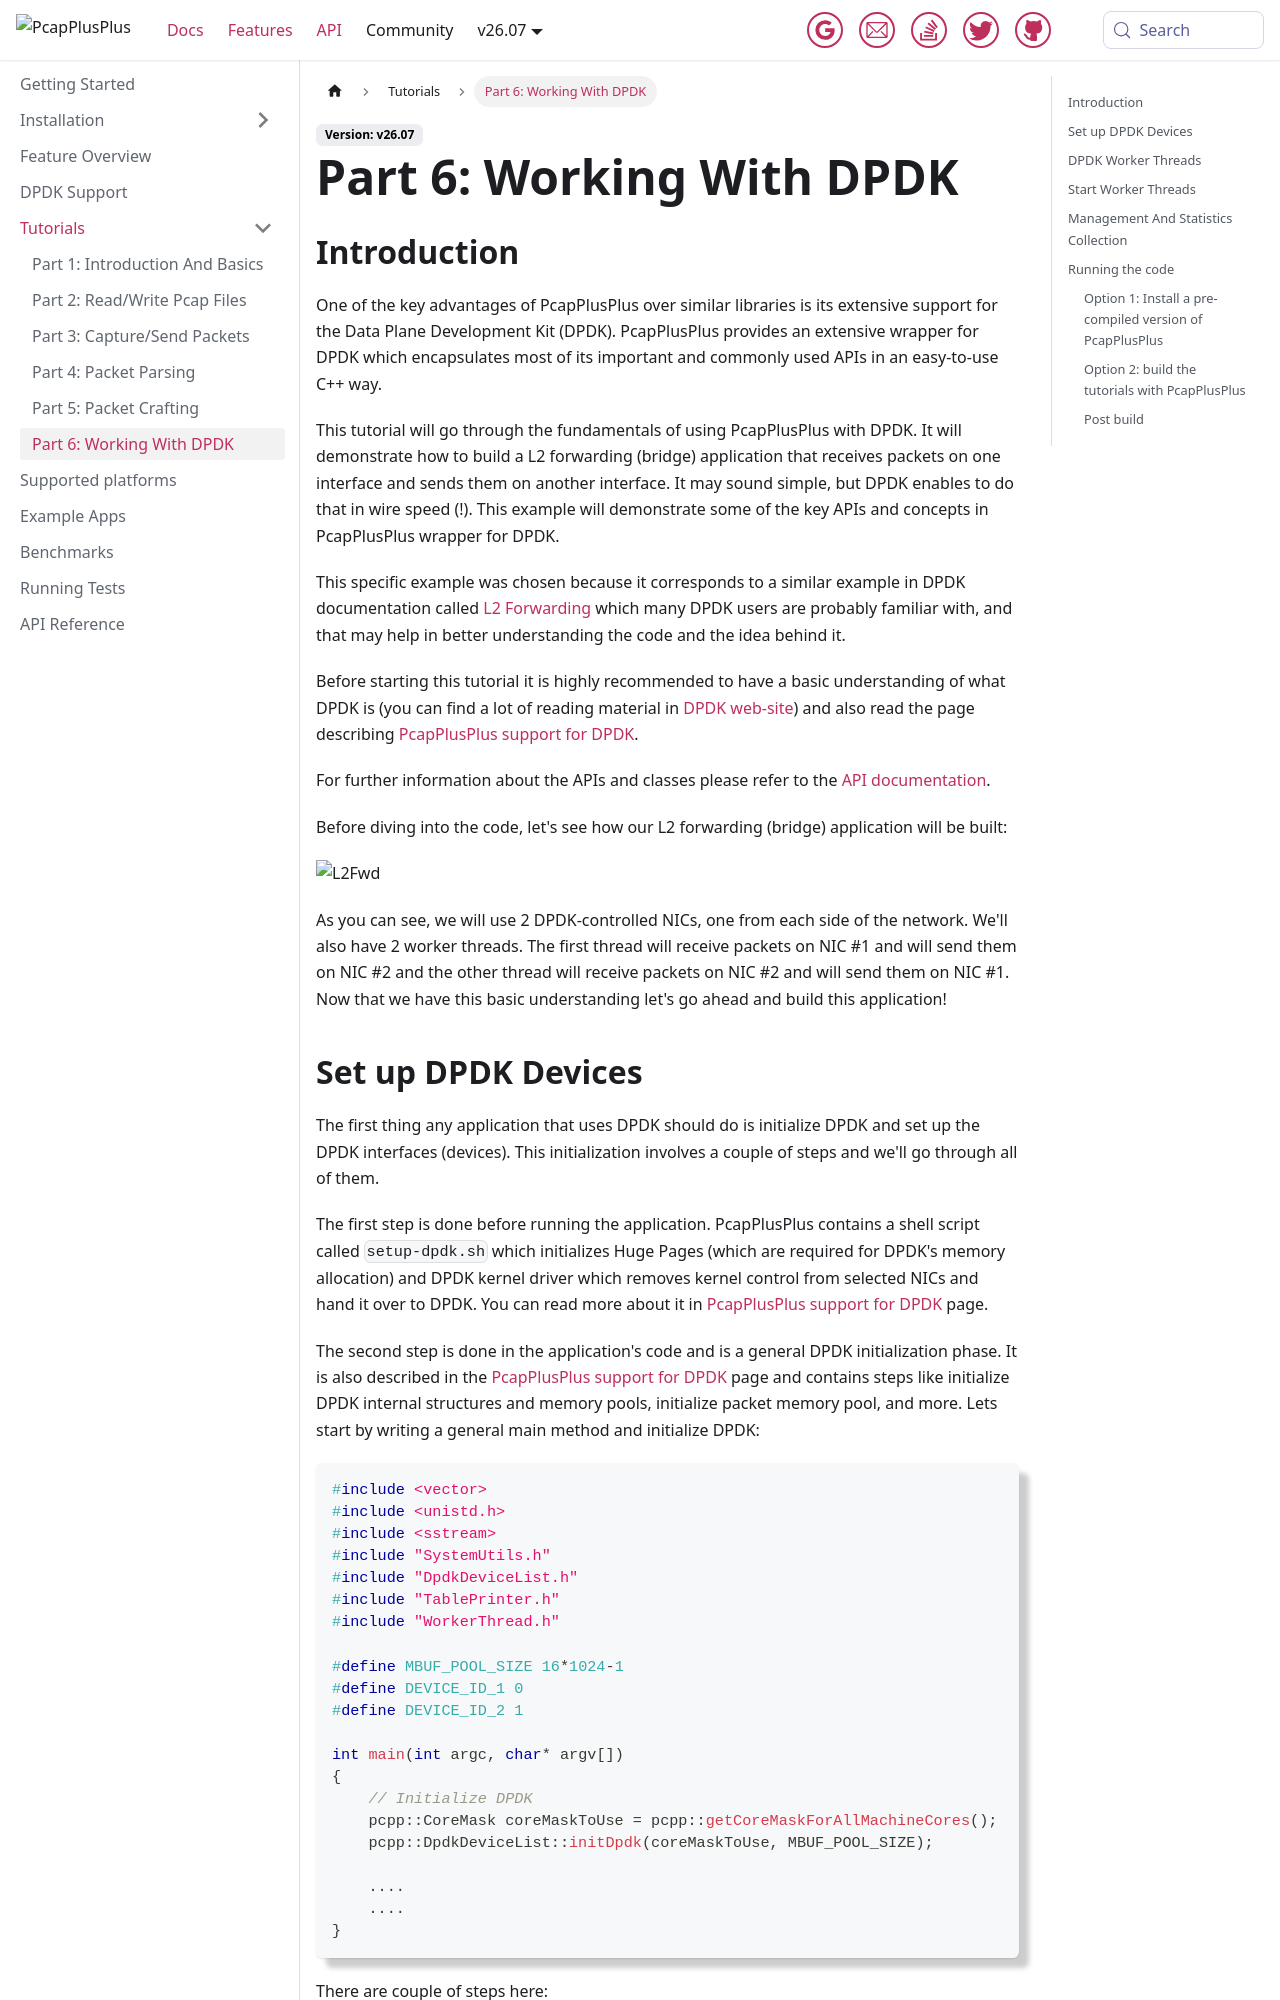

repository: PcapPlusPlus/pcapplusplus.github.io · page: docs/tutorials/dpdk.html · generator: jekyll

---
sidebar_position: 6
---

# Part 6: Working With DPDK

## Introduction

One of the key advantages of PcapPlusPlus over similar libraries is its extensive support for the Data Plane Development Kit (DPDK). PcapPlusPlus provides an extensive wrapper for DPDK which encapsulates most of its important and commonly used APIs in an easy-to-use C++ way.

This tutorial will go through the fundamentals of using PcapPlusPlus with DPDK. It will demonstrate how to build a L2 forwarding (bridge) application that receives packets on one interface and sends them on another interface. It may sound simple, but DPDK enables to do that in wire speed (!). This example will demonstrate some of the key APIs and concepts in PcapPlusPlus wrapper for DPDK.

This specific example was chosen because it corresponds to a similar example in DPDK documentation called [L2 Forwarding](https://doc.dpdk.org/guides-18.08/sample_app_ug/l2_forward_real_virtual.html) which many DPDK users are probably familiar with, and that may help in better understanding the code and the idea behind it.

Before starting this tutorial it is highly recommended to have a basic understanding of what DPDK is (you can find a lot of reading material in [DPDK web-site](http://dpdk.org/)) and also read the page describing [PcapPlusPlus support for DPDK *LINK*](/docs/dpdk).

For further information about the APIs and classes please refer to the [API documentation *LINK*](/docs/api).

Before diving into the code, let's see how our L2 forwarding (bridge) application will be built:

![L2Fwd](/img/tutorial/L2Fwd.png)

As you can see, we will use 2 DPDK-controlled NICs, one from each side of the network. We'll also have 2 worker threads. The first thread will receive packets on NIC #1 and will send them on NIC #2 and the other thread will receive packets on NIC #2 and will send them on NIC #1\. Now that we have this basic understanding let's go ahead and build this application!
